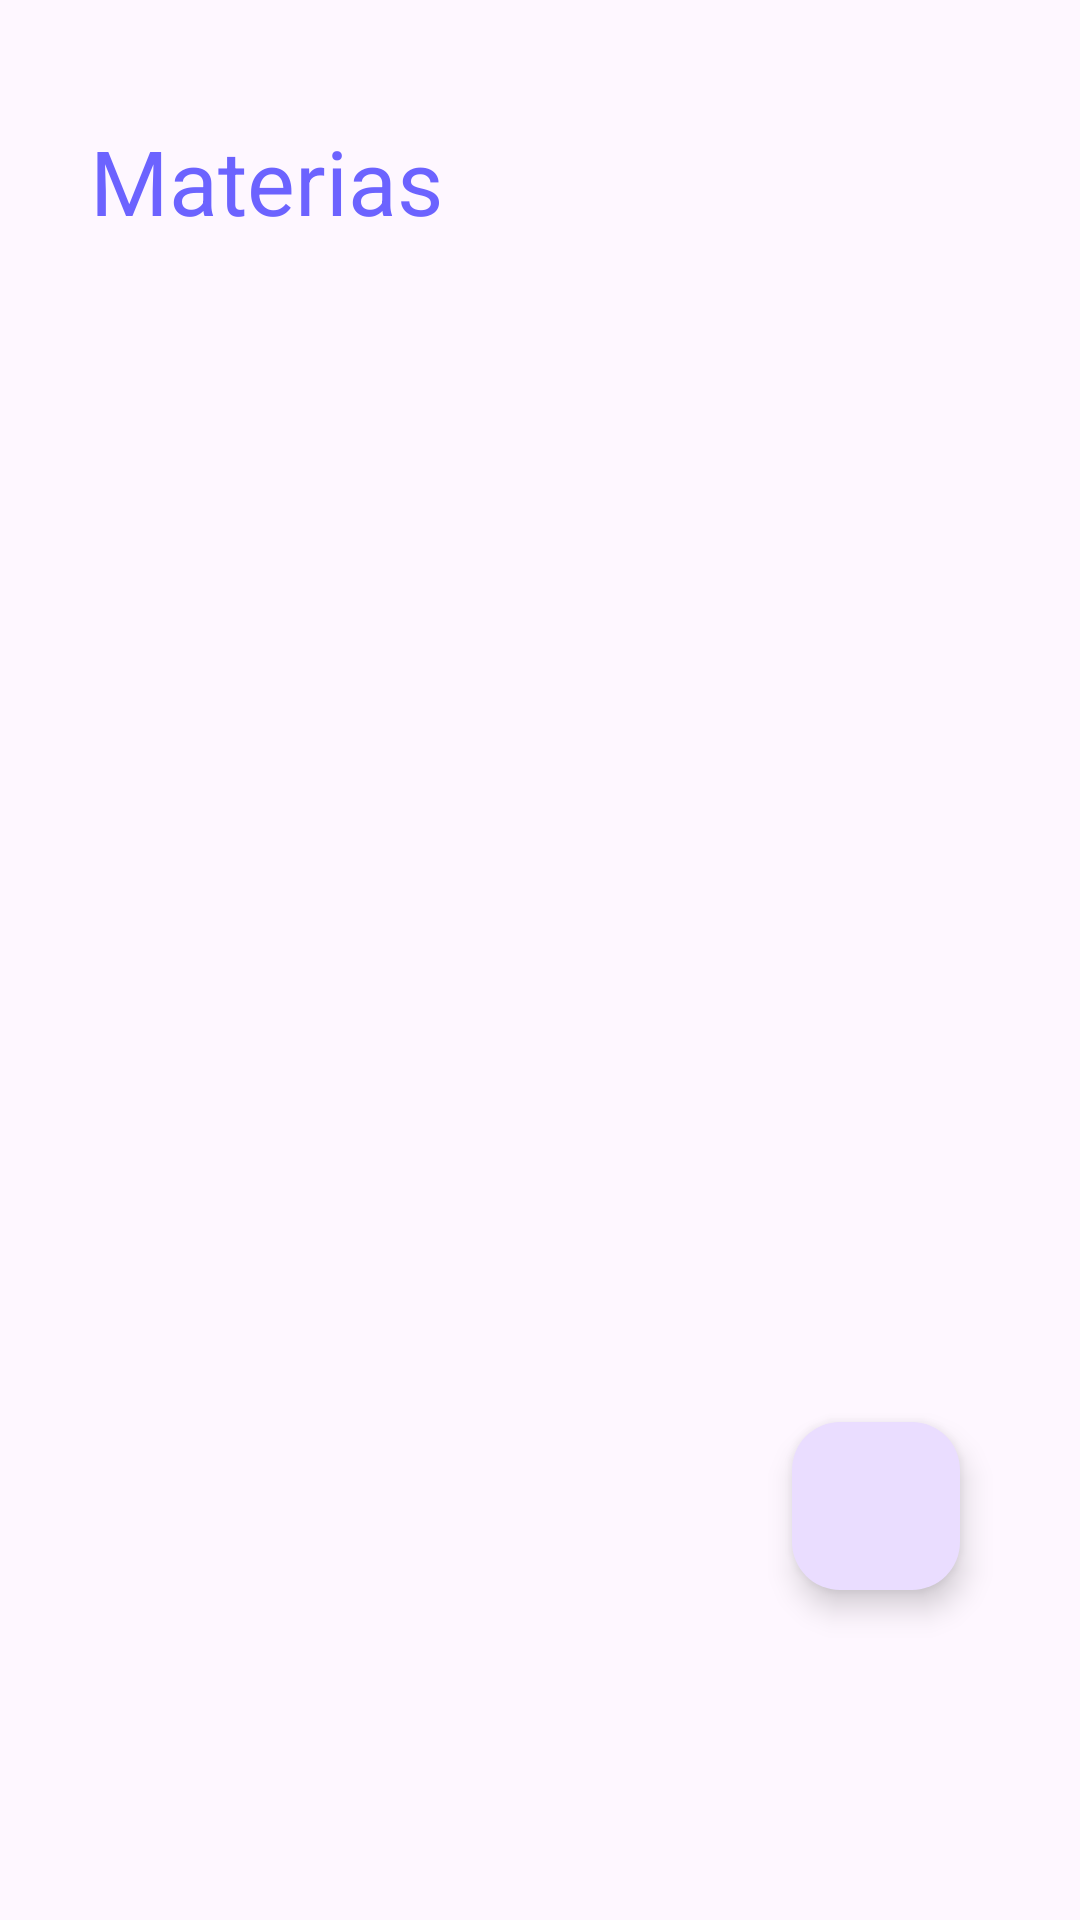

The Android layout XML behind this screen, and the referenced resources:
<!-- AndroidManifest.xml: application theme Theme.Proyecto -->
<!-- res/layout/fragment_course.xml -->
<?xml version="1.0" encoding="utf-8"?>
<FrameLayout xmlns:android="http://schemas.android.com/apk/res/android"
    xmlns:app="http://schemas.android.com/apk/res-auto"
    xmlns:tools="http://schemas.android.com/tools"
    android:layout_width="match_parent"
    android:layout_height="match_parent"
    tools:context=".CourseFragment">

    <RelativeLayout
        android:layout_width="match_parent"
        android:layout_height="match_parent">

        <TextView
            android:id="@+id/fragmentTitleCourses"
            android:layout_width="match_parent"
            android:layout_height="wrap_content"
            android:layout_marginTop="40dp"
            android:layout_marginHorizontal="30dp"
            android:text="Materias"
            android:textSize="30sp"
            android:textColor="@color/purple"/>

        
        <androidx.recyclerview.widget.RecyclerView
            android:id="@+id/recyclerViewCourses"
            android:layout_width="match_parent"
            android:layout_height="wrap_content"
            android:layout_below="@id/fragmentTitleCourses"
            android:layout_marginTop="10dp"
            android:layout_marginBottom="70dp"
            android:padding="16dp"
            android:clipToPadding="true" />

        
        <com.google.android.material.floatingactionbutton.FloatingActionButton
            android:id="@+id/courseFab"
            android:layout_width="365dp"
            android:layout_height="wrap_content"
            android:layout_alignParentEnd="true"
            android:layout_alignParentBottom="true"
            android:layout_marginBottom="110dp"
            android:layout_marginEnd="40dp"
            android:contentDescription="Añadir Materia"
            android:src="@drawable/baseline_library_add_24"
            app:maxImageSize="40dp"
            app:tint="@color/fab_main"/>

    </RelativeLayout>
</FrameLayout>
<!-- resources referenced by this layout -->
<resources>
  <color name="fab_main">#6C63FF</color>
  <color name="purple">#6C63FF</color>
  <style name="Theme.Proyecto" parent="Base.Theme.Proyecto" />
  <style name="Base.Theme.Proyecto" parent="Theme.Material3.DayNight.NoActionBar">
          
          <item name="colorPrimary">@color/purple</item>
          <item name="colorPrimaryVariant">@color/purple</item>
      </style>
</resources>
